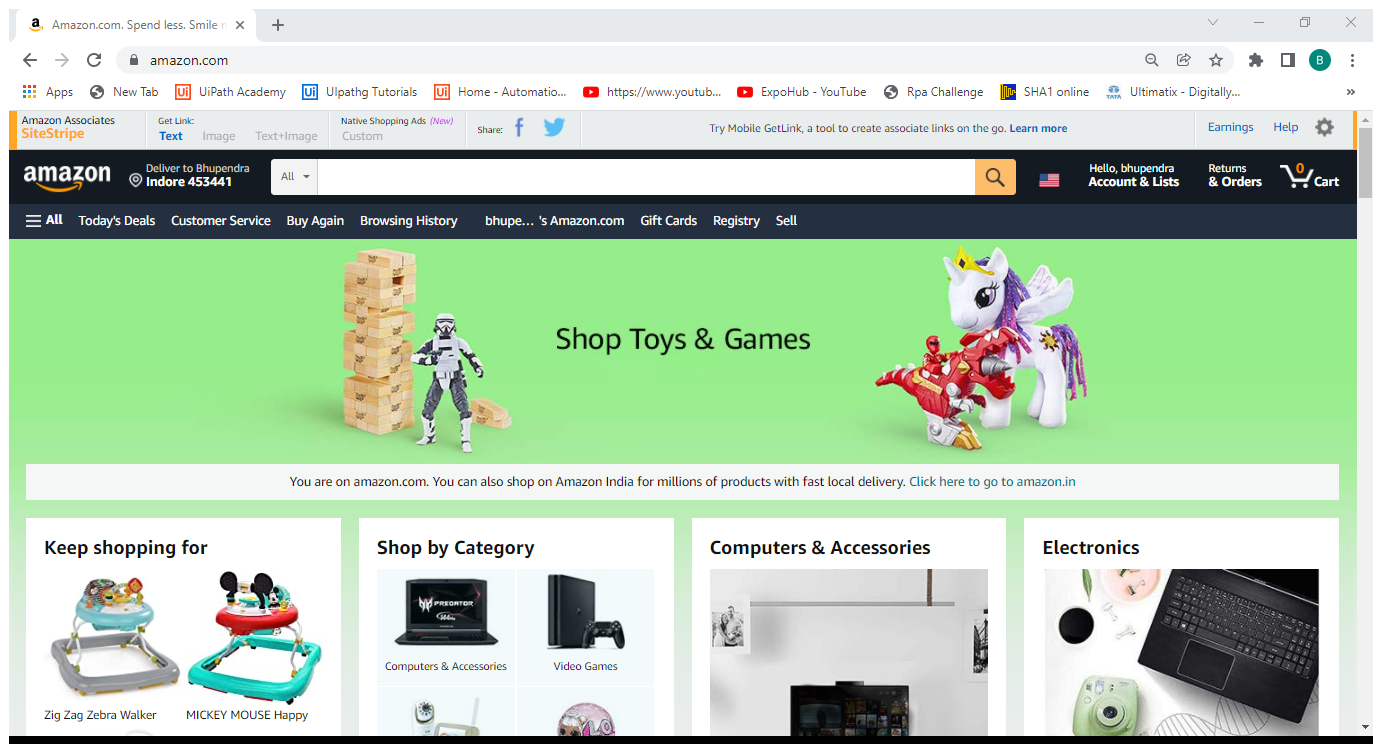
Task: Robotic Enterprise Framework
Workflow: AmazonTopProductScrapping

Step 1: Use Browser Chrome: Amazon.com. Spend less. Smile more. in window 'Amazon.com. Spend less. Smile more.' (chrome.exe)

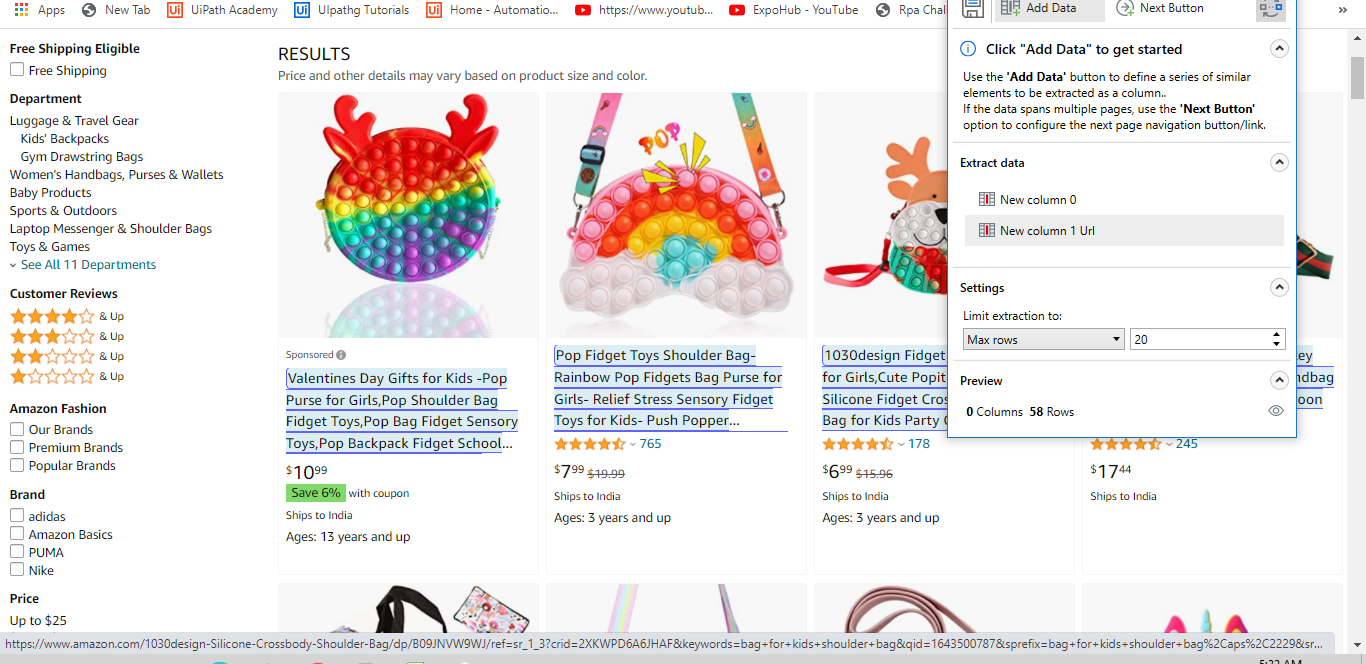
Step 2: get-text